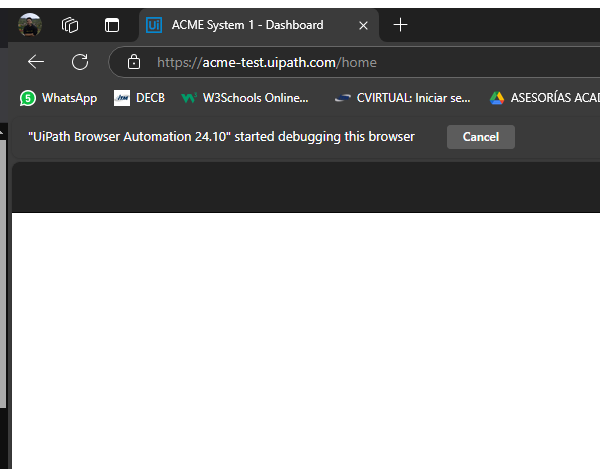
Task: Robotic Enterprise Framework
Workflow: System1_Navigate_To_WorkItems

Step 1: Attach Browser - Dashboard page in window 'ACME System 1 - Dashboard' (msedge.exe)

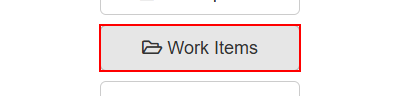
Step 2: click on the button 'Work Items'

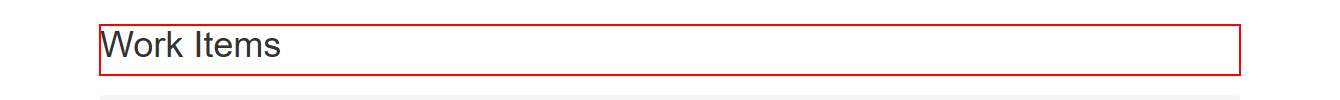
Step 3: find the heading 'Work Items      ...' in window 'ACME System 1 - Work Items' (msedge.exe)

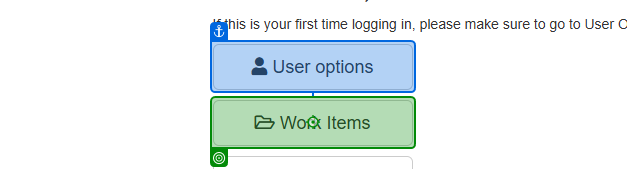
Step 4: click on 'Work Items'

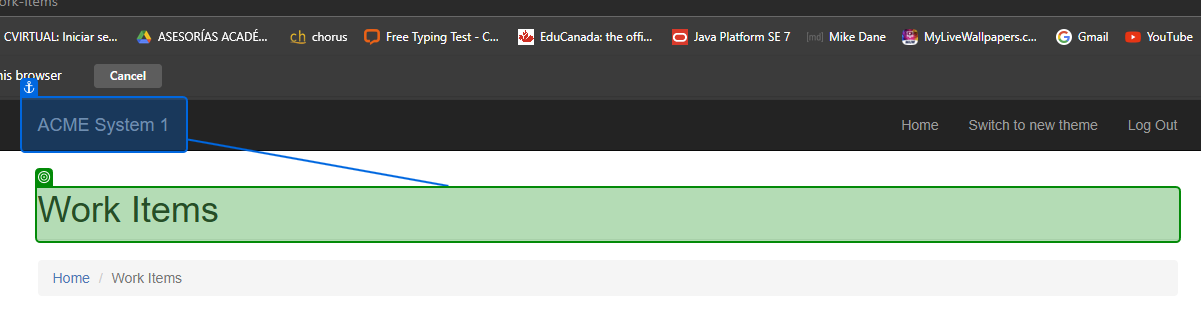
Step 5: check 'Work Items(1)'